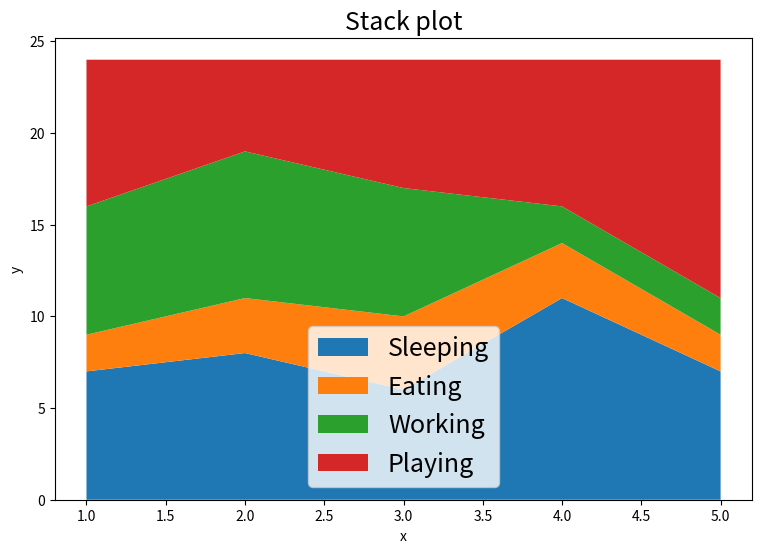

This chart was generated by the following Python code:
# [redacted]
# 创建时间：2025/7/20
import matplotlib.pyplot as plt

plt.figure(figsize=(9, 6))
days = [1, 2, 3, 4, 5]
sleeping = [7, 8, 6, 11, 7]
eating = [2, 3, 4, 3, 2]
working = [7, 8, 7, 2, 2]
playing = [8, 5, 7, 8, 13]
plt.stackplot(days, sleeping, eating, working, playing)
plt.xlabel('x')
plt.ylabel('y')
plt.title('Stack plot', fontsize=18)
plt.legend(['Sleeping', 'Eating', 'Working', 'Playing'], fontsize=18)
plt.show()
